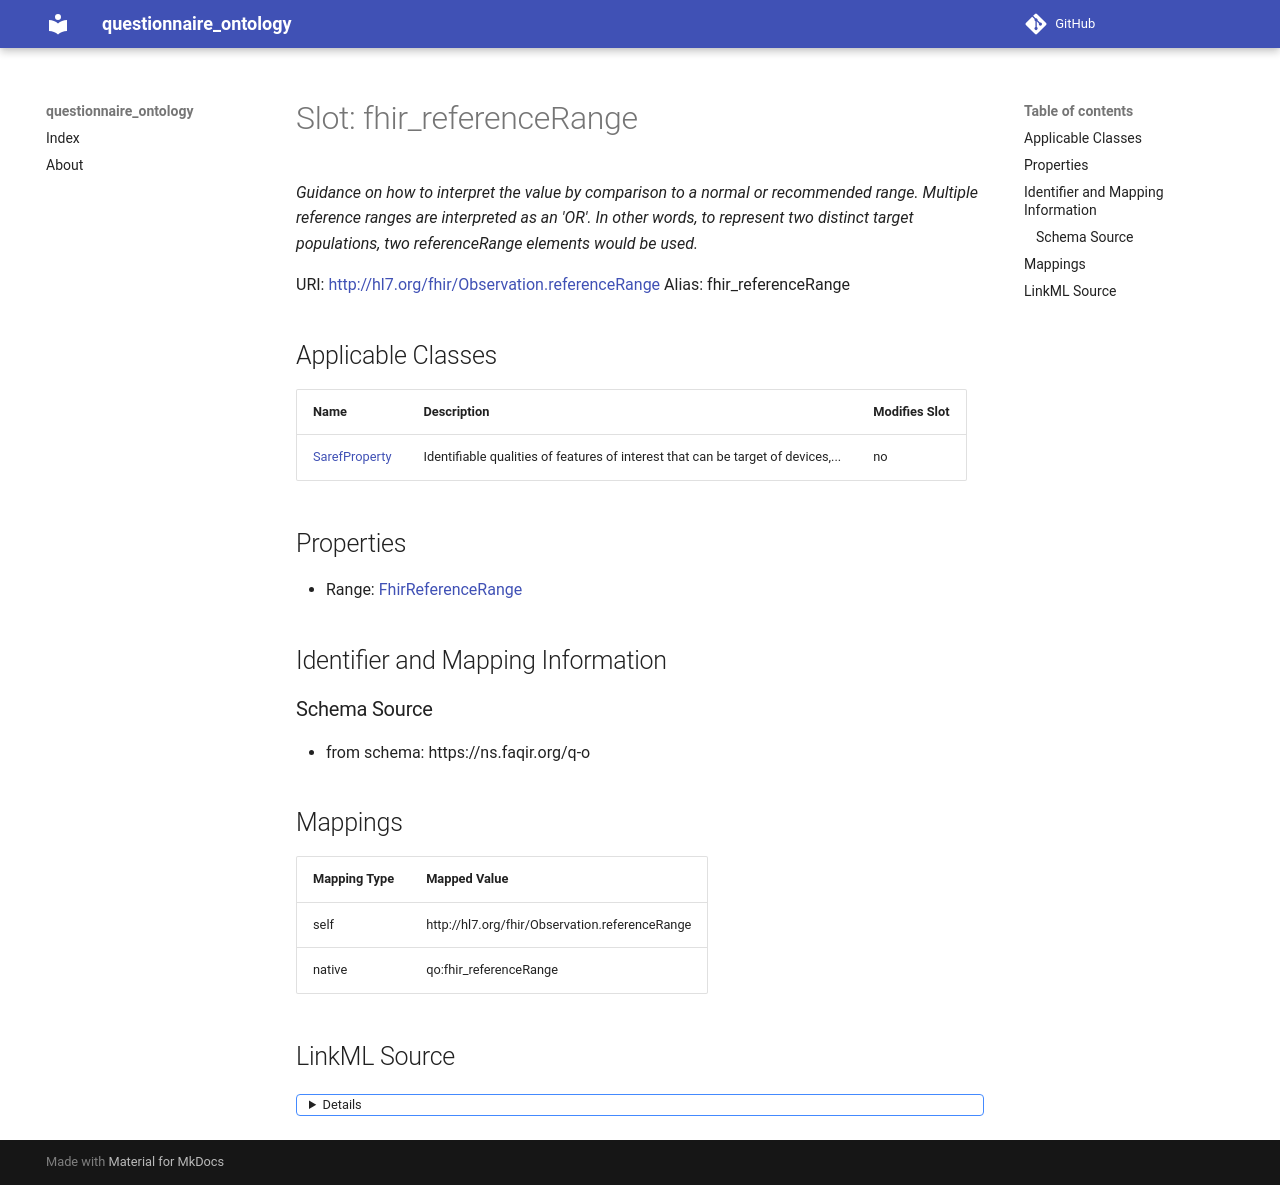

repository: faqirfoundation/questionnaire-ontology · page: fhir_referenceRange/index.html · generator: mkdocs



# Slot: fhir_referenceRange 


_Guidance on how to interpret the value by comparison to a normal or recommended range. Multiple reference ranges are interpreted as an 'OR'. In other words, to represent two distinct target populations, two referenceRange elements would be used._





URI: [http://hl7.org/fhir/Observation.referenceRange](http://hl7.org/fhir/Observation.referenceRange)
Alias: fhir_referenceRange

<!-- no inheritance hierarchy -->





## Applicable Classes

| Name | Description | Modifies Slot |
| --- | --- | --- |
| [SarefProperty](SarefProperty.md) | Identifiable qualities of features of interest that can be target of devices,... |  no  |







## Properties

* Range: [FhirReferenceRange](FhirReferenceRange.md)





## Identifier and Mapping Information







### Schema Source


* from schema: https://ns.faqir.org/q-o




## Mappings

| Mapping Type | Mapped Value |
| ---  | ---  |
| self | http://hl7.org/fhir/Observation.referenceRange |
| native | qo:fhir_referenceRange |




## LinkML Source

<details>
```yaml
name: fhir_referenceRange
description: Guidance on how to interpret the value by comparison to a normal or recommended
  range. Multiple reference ranges are interpreted as an 'OR'. In other words, to
  represent two distinct target populations, two referenceRange elements would be
  used.
from_schema: https://ns.faqir.org/q-o
rank: 1000
slot_uri: http://hl7.org/fhir/Observation.referenceRange
alias: fhir_referenceRange
owner: saref_Property
domain_of:
- saref_Property
range: fhir_ReferenceRange
required: false
multivalued: false

```
</details>
